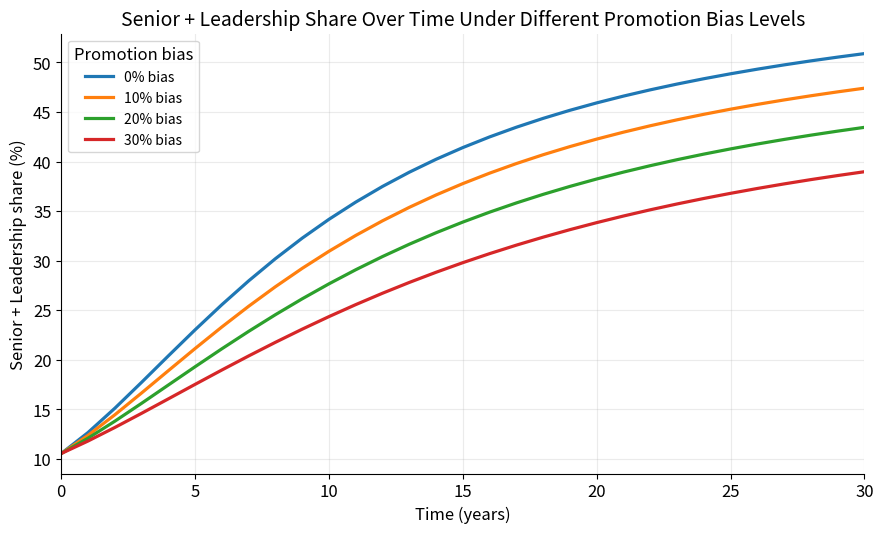

The script that saved this image:

"""
Created on Thu Mar 12 14:00:09 2026

@author: lolaramseyer
"""

import numpy as np
import pandas as pd
import matplotlib.pyplot as plt

# Plot styling
plt.rcParams.update({
    "figure.dpi": 150,
    "savefig.dpi": 600,
    "figure.figsize": (9, 5.5),
    "font.size": 12,
    "axes.titlesize": 14,
    "axes.labelsize": 12,
    "legend.fontsize": 10,
    "axes.grid": True,
    "grid.alpha": 0.25,
    "grid.linewidth": 0.8,
    "lines.linewidth": 2.3,
    "axes.spines.top": False,
    "axes.spines.right": False,
})

# Core simulation model
def simulate(
    T=30,
    dt=1.0,
    J0=2000, M0=800, S0=250, L0=80,
    entry_per_year=300,
    pJM=0.12, pMS=0.10, pSL=0.08,
    aJ=0.08, aM=0.06, aS=0.05, aL=0.04,
    alpha=0.3,
    bias_JM=0.15, bias_MS=0.15, bias_SL=0.15,
    kappa=0.002
):
    n_steps = int(T / dt) + 1
    time = np.arange(0, T + dt, dt)

    J = np.zeros(n_steps)
    M = np.zeros(n_steps)
    S = np.zeros(n_steps)
    L = np.zeros(n_steps)
    mentorship = np.zeros(n_steps)

    J[0], M[0], S[0], L[0] = J0, M0, S0, L0

    for t in range(1, n_steps):
        total_prev = J[t-1] + M[t-1] + S[t-1] + L[t-1]

        # Mentorship availability rises with senior + leadership representation
        mentorship[t-1] = alpha * (1 - np.exp(-kappa * (S[t-1] + L[t-1])))

        # Effective promotion rates
        eff_pJM = pJM * (1 - bias_JM) * (1 + mentorship[t-1])
        eff_pMS = pMS * (1 - bias_MS) * (1 + mentorship[t-1])
        eff_pSL = pSL * (1 - bias_SL) * (1 + mentorship[t-1])

        # Keep rates within sensible bounds
        eff_pJM = min(eff_pJM, 1.0)
        eff_pMS = min(eff_pMS, 1.0)
        eff_pSL = min(eff_pSL, 1.0)

        # Flows
        entry = entry_per_year * dt

        prom_JM = eff_pJM * J[t-1] * dt
        prom_MS = eff_pMS * M[t-1] * dt
        prom_SL = eff_pSL * S[t-1] * dt

        attr_J = aJ * J[t-1] * dt
        attr_M = aM * M[t-1] * dt
        attr_S = aS * S[t-1] * dt
        attr_L = aL * L[t-1] * dt

        # Stock updates
        J[t] = J[t-1] + entry - prom_JM - attr_J
        M[t] = M[t-1] + prom_JM - prom_MS - attr_M
        S[t] = S[t-1] + prom_MS - prom_SL - attr_S
        L[t] = L[t-1] + prom_SL - attr_L

        # Prevent negative values
        J[t] = max(J[t], 0)
        M[t] = max(M[t], 0)
        S[t] = max(S[t], 0)
        L[t] = max(L[t], 0)

    # Final mentorship value
    mentorship[-1] = alpha * (1 - np.exp(-kappa * (S[-1] + L[-1])))

    df = pd.DataFrame({
        "Time": time,
        "Junior": J,
        "Mid": M,
        "Senior": S,
        "Leadership": L,
        "Mentorship": mentorship
    })

    total = df["Junior"] + df["Mid"] + df["Senior"] + df["Leadership"]
    df["Senior_Leadership_share"] = 100 * (df["Senior"] + df["Leadership"]) / total

    return df

# Promotion bias sensitivity analysis
bias_values = [0.00, 0.10, 0.20, 0.30]
results = {}

for bias in bias_values:
    results[bias] = simulate(
        T=30,
        dt=1.0,
        J0=2000, M0=800, S0=250, L0=80,
        entry_per_year=300,
        pJM=0.12, pMS=0.10, pSL=0.08,
        aJ=0.08, aM=0.06, aS=0.05, aL=0.04,
        alpha=0.3,          # hold mentorship constant
        bias_JM=bias,
        bias_MS=bias,
        bias_SL=bias,
        kappa=0.002
    )

# Plot Figure 5.7
fig, ax = plt.subplots()

for bias, df in results.items():
    ax.plot(df["Time"], df["Senior_Leadership_share"], label=f"{int(bias*100)}% bias")

ax.set_title("Senior + Leadership Share Over Time Under Different Promotion Bias Levels")
ax.set_xlabel("Time (years)")
ax.set_ylabel("Senior + Leadership share (%)")
ax.set_xlim(0, 30)
ax.legend(title="Promotion bias")

plt.tight_layout()
plt.savefig("figure_5_7_bias_sensitivity.png", bbox_inches="tight")
plt.show()
